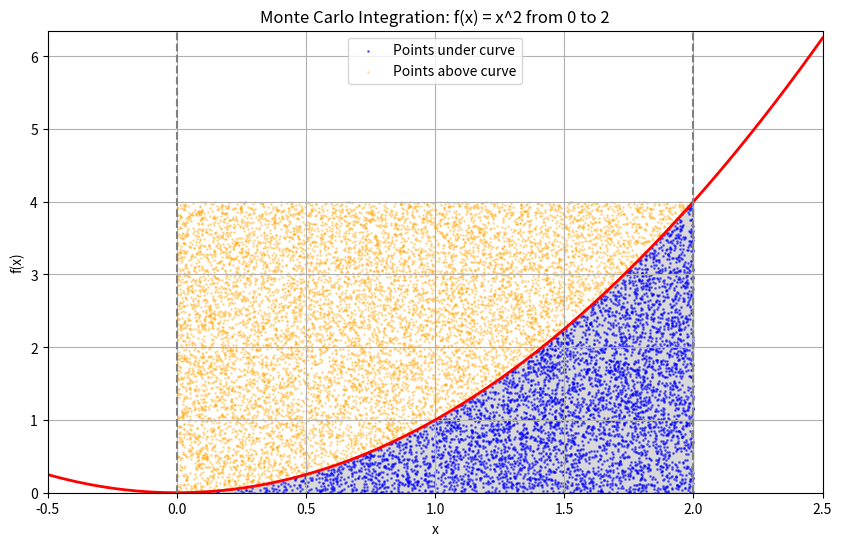

This figure's Python source:
import matplotlib.pyplot as plt
import numpy as np
import scipy.integrate as spi

def f(x):
    return x**2

def monte_carlo_integrate(func, a, b, num_samples=10000):
    x_rand = np.random.uniform(a, b, num_samples)
    y_rand = np.random.uniform(0, func(b), num_samples)
    
    under_curve = y_rand < func(x_rand)
    
    return x_rand, y_rand, under_curve

a = 0
b = 2
samples = 15000

x_rand, y_rand, under_curve = monte_carlo_integrate(f, a, b, samples)
integral_approx = (np.sum(under_curve) / samples) * ((b - a) * f(b))

quad_result, error = spi.quad(f, a, b)

print(f"Monte Carlo Result: {integral_approx}")
print(f"Quad Result: {quad_result}")

x = np.linspace(-0.5, 2.5, 400)
y = f(x)

fig, ax = plt.subplots(figsize=(10, 6))
ax.plot(x, y, 'r', linewidth=2)

ix = np.linspace(a, b)
iy = f(ix)
ax.fill_between(ix, iy, color='gray', alpha=0.3)

ax.scatter(x_rand[under_curve], y_rand[under_curve], color='blue', s=1, alpha=0.5, label='Points under curve')
ax.scatter(x_rand[~under_curve], y_rand[~under_curve], color='orange', s=1, alpha=0.3, label='Points above curve')

ax.set_xlim([x[0], x[-1]])
ax.set_ylim([0, max(y) + 0.1])
ax.set_xlabel('x')
ax.set_ylabel('f(x)')
ax.axvline(x=a, color='gray', linestyle='--')
ax.axvline(x=b, color='gray', linestyle='--')
ax.set_title(f'Monte Carlo Integration: f(x) = x^2 from {a} to {b}')
ax.legend()
plt.grid()
plt.show()